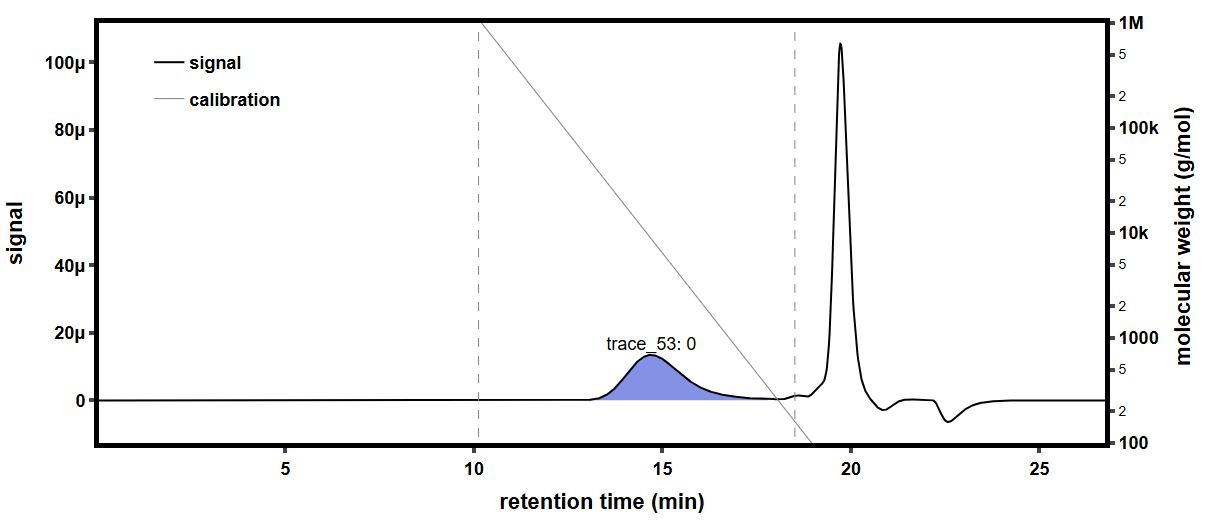

The table this chart was drawn from, first rows:
time (min), raw light scattering data: detector volt…, raw light scattering data: detector volt…, raw light scattering data: detector volt…, raw light scattering data: detector volt…, raw light scattering data: detector volt…, raw light scattering data: detector volt…, raw light scattering data: detector volt…, raw light scattering data: detector volt…, raw UV absorbance data: detector voltage…, differential refractive index data: diff…, Forward Laser Monitor: Forward Laser Mon…, Auto-inject Signal: Auto-inject Signal, Auto-inject Signal: Auto-inject Signal, absolute refractive index data: absolute…
-0.1788, 0.02588, 0.01482, 0.03964, 0.02826, 0.03285, 0.02705, 0.04112, 0.01615, , -0.0002674, 1.008, , 1.439
-0.162, 0.02589, 0.01482, 0.03964, 0.02827, 0.03285, 0.02705, 0.04112, 0.01615, , -0.0002674, 1.008, , 1.439
-0.1452, 0.02588, 0.01482, 0.03964, 0.02826, 0.03286, 0.02706, 0.04112, 0.01615, , -0.0002674, 1.008, , 1.439
-0.1283, 0.02588, 0.01482, 0.03964, 0.02826, 0.03286, 0.02706, 0.04112, 0.01615, , -0.0002674, 1.008, , 1.439
-0.1115, 0.02588, 0.01482, 0.03964, 0.02827, 0.03286, 0.02706, 0.04112, 0.01615, , -0.0002674, 1.008, , 1.439
-0.09466, 0.02588, 0.01482, 0.03964, 0.02827, 0.03286, 0.02706, 0.04112, 0.01615, , -0.0002674, 1.008, , 1.439
-0.07782, 0.02588, 0.01482, 0.03964, 0.02826, 0.03285, 0.02706, 0.04112, 0.01615, , -0.0002674, 1.008, , 1.439
-0.06099, 0.02588, 0.01482, 0.03964, 0.02827, 0.03285, 0.02706, 0.04112, 0.01615, , -0.0002674, 1.008, , 1.439
-0.04415, 0.02588, 0.01482, 0.03964, 0.02827, 0.03286, 0.02706, 0.04112, 0.01615, , -0.0002674, 1.008, , 1.439
-0.02732, 0.02588, 0.01482, 0.03964, 0.02827, 0.03285, 0.02705, 0.04112, 0.01615, , -0.0002674, 1.008, , 1.439
-0.01048, 0.02588, 0.01482, 0.03964, 0.02827, 0.03285, 0.02705, 0.04111, 0.01615, , -0.0002674, 1.008, , 1.439
0.006352, 0.02588, 0.01482, 0.03964, 0.02826, 0.03285, 0.02705, 0.04111, 0.01615, , -0.0002674, 1.008, , 1.439
0.02319, 0.02588, 0.01482, 0.03964, 0.02826, 0.03285, 0.02705, 0.04112, 0.01615, , -0.0002674, 1.008, , 1.439
0.04002, 0.02588, 0.01481, 0.03964, 0.02827, 0.03285, 0.02705, 0.04112, 0.01615, , -0.0002674, 1.008, , 1.439
0.05686, 0.02588, 0.01482, 0.03964, 0.02826, 0.03285, 0.02705, 0.04112, 0.01615, , -0.0002674, 1.008, , 1.439
0.07369, 0.02588, 0.01482, 0.03964, 0.02826, 0.03286, 0.02706, 0.04112, 0.01615, 0.05474, -0.0002674, 1.008, , 1.439
0.09052, 0.02588, 0.01482, 0.03964, 0.02826, 0.03285, 0.02706, 0.04112, 0.01615, 0.05474, -0.0002674, 1.008, , 1.439
0.1074, 0.02588, 0.01482, 0.03964, 0.02827, 0.03286, 0.02706, 0.04112, 0.01615, 0.05474, -0.0002674, 1.008, , 1.439
0.1242, 0.02588, 0.01482, 0.03964, 0.02827, 0.03286, 0.02706, 0.04112, 0.01615, 0.05474, -0.0002674, 1.008, , 1.439
0.141, 0.02588, 0.01482, 0.03964, 0.02826, 0.03286, 0.02706, 0.04112, 0.01615, 0.05474, -0.0002674, 1.008, , 1.439
0.1579, 0.02588, 0.01482, 0.03964, 0.02826, 0.03286, 0.02706, 0.04112, 0.01615, 0.05474, -0.0002674, 1.008, , 1.439
0.1747, 0.02588, 0.01482, 0.03964, 0.02826, 0.03286, 0.02706, 0.04112, 0.01615, 0.05474, -0.0002674, 1.008, , 1.439
0.1915, 0.02588, 0.01482, 0.03965, 0.02826, 0.03286, 0.02706, 0.04111, 0.01615, 0.05474, -0.0002674, 1.008, , 1.439
0.2084, 0.02588, 0.01482, 0.03965, 0.02826, 0.03285, 0.02706, 0.04111, 0.01615, 0.05474, -0.0002674, 1.008, , 1.439
0.2252, 0.02588, 0.01482, 0.03964, 0.02827, 0.03286, 0.02706, 0.04112, 0.01615, 0.05474, -0.0002674, 1.008, , 1.439
0.242, 0.02588, 0.01482, 0.03964, 0.02827, 0.03285, 0.02706, 0.04112, 0.01615, 0.05474, -0.0002674, 1.008, , 1.439
0.2589, 0.02588, 0.01482, 0.03964, 0.02827, 0.03285, 0.02706, 0.04112, 0.01615, 0.05474, -0.0002674, 1.008, , 1.439
0.2757, 0.02588, 0.01482, 0.03964, 0.02826, 0.03285, 0.02706, 0.04112, 0.01615, 0.05473, -0.0002674, 1.008, , 1.439
0.2925, 0.02588, 0.01482, 0.03964, 0.02826, 0.03285, 0.02706, 0.04112, 0.01616, 0.05473, -0.0002674, 1.008, , 1.439
0.3094, 0.02588, 0.01482, 0.03963, 0.02827, 0.03285, 0.02706, 0.04112, 0.01615, 0.05473, -0.0002674, 1.008, , 1.439
0.3262, 0.02588, 0.01482, 0.03964, 0.02826, 0.03285, 0.02706, 0.04112, 0.01615, 0.05473, -0.0002674, 1.008, , 1.439
0.343, 0.02588, 0.01482, 0.03964, 0.02826, 0.03286, 0.02706, 0.04112, 0.01615, 0.05473, -0.0002674, 1.008, , 1.439
0.3599, 0.02588, 0.01482, 0.03964, 0.02827, 0.03286, 0.02706, 0.04112, 0.01615, 0.05473, -0.0002674, 1.008, , 1.439
0.3767, 0.02588, 0.01482, 0.03964, 0.02827, 0.03285, 0.02706, 0.04112, 0.01615, 0.05473, -0.0002674, 1.008, , 1.439
0.3935, 0.02589, 0.01482, 0.03964, 0.02826, 0.03285, 0.02706, 0.04112, 0.01615, 0.05473, -0.0002674, 1.008, , 1.439
0.4104, 0.02588, 0.01481, 0.03964, 0.02826, 0.03285, 0.02706, 0.04112, 0.01615, 0.05473, -0.0002674, 1.008, , 1.439
0.4272, 0.02588, 0.01482, 0.03964, 0.02826, 0.03286, 0.02705, 0.04112, 0.01615, 0.05473, -0.0002674, 1.008, , 1.439
0.4441, 0.02588, 0.01482, 0.03964, 0.02827, 0.03286, 0.02706, 0.04112, 0.01615, 0.05473, -0.0002674, 1.008, , 1.439
0.4609, 0.02588, 0.01482, 0.03964, 0.02827, 0.03285, 0.02706, 0.04112, 0.01615, 0.05473, -0.0002674, 1.008, , 1.439
0.4777, 0.02588, 0.01482, 0.03964, 0.02827, 0.03285, 0.02705, 0.04112, 0.01615, 0.05473, -0.0002674, 1.008, , 1.439
0.4946, 0.02588, 0.01482, 0.03964, 0.02827, 0.03285, 0.02706, 0.04112, 0.01615, 0.05473, -0.0002674, 1.008, , 1.439
0.5114, 0.02588, 0.01482, 0.03964, 0.02826, 0.03286, 0.02706, 0.04112, 0.01615, 0.05473, -0.0002674, 1.008, , 1.439
0.5282, 0.02588, 0.01482, 0.03964, 0.02827, 0.03286, 0.02706, 0.04112, 0.01615, 0.05473, -0.0002674, 1.008, , 1.439
0.5451, 0.02588, 0.01482, 0.03964, 0.02827, 0.03286, 0.02706, 0.04112, 0.01615, 0.05473, -0.0002674, 1.008, , 1.439
0.5619, 0.02588, 0.01482, 0.03964, 0.02827, 0.03286, 0.02706, 0.04111, 0.01615, 0.05474, -0.0002674, 1.008, , 1.439
0.5787, 0.02589, 0.01482, 0.03964, 0.02827, 0.03285, 0.02706, 0.04111, 0.01615, 0.05474, -0.0002674, 1.008, , 1.439
0.5956, 0.02588, 0.01482, 0.03964, 0.02827, 0.03285, 0.02706, 0.04112, 0.01615, 0.05474, -0.0002674, 1.008, , 1.439
0.6124, 0.02588, 0.01482, 0.03964, 0.02827, 0.03286, 0.02706, 0.04112, 0.01615, 0.05473, -0.0002674, 1.008, , 1.439
0.6292, 0.02588, 0.01482, 0.03964, 0.02826, 0.03285, 0.02705, 0.04111, 0.01615, 0.05473, -0.0002674, 1.008, , 1.439
0.6461, 0.02588, 0.01482, 0.03964, 0.02826, 0.03286, 0.02706, 0.04112, 0.01615, 0.05473, -0.0002674, 1.008, , 1.439
0.6629, 0.02588, 0.01482, 0.03964, 0.02827, 0.03285, 0.02706, 0.04112, 0.01615, 0.05473, -0.0002674, 1.008, , 1.439
0.6797, 0.02588, 0.01482, 0.03964, 0.02827, 0.03286, 0.02706, 0.04112, 0.01615, 0.05473, -0.0002674, 1.008, , 1.439
0.6966, 0.02588, 0.01482, 0.03964, 0.02826, 0.03285, 0.02705, 0.04112, 0.01615, 0.05474, -0.0002674, 1.008, , 1.439
0.7134, 0.02588, 0.01482, 0.03964, 0.02826, 0.03285, 0.02706, 0.04112, 0.01615, 0.05474, -0.0002674, 1.008, , 1.439
0.7302, 0.02588, 0.01482, 0.03964, 0.02827, 0.03286, 0.02706, 0.04112, 0.01615, 0.05474, -0.0002674, 1.008, , 1.439
0.7471, 0.02588, 0.01482, 0.03964, 0.02826, 0.03286, 0.02706, 0.04112, 0.01615, 0.05473, -0.0002674, 1.008, , 1.439
0.7639, 0.02588, 0.01482, 0.03964, 0.02826, 0.03286, 0.02706, 0.04112, 0.01615, 0.05473, -0.0002674, 1.008, , 1.439
0.7807, 0.02588, 0.01482, 0.03964, 0.02826, 0.03285, 0.02706, 0.04112, 0.01615, 0.05474, -0.0002674, 1.008, , 1.439
0.7976, 0.02588, 0.01482, 0.03964, 0.02826, 0.03285, 0.02706, 0.04112, 0.01615, 0.05473, -0.0002674, 1.008, , 1.439
0.8144, 0.02588, 0.01482, 0.03964, 0.02826, 0.03286, 0.02706, 0.04112, 0.01615, 0.05473, -0.0002674, 1.008, , 1.439
... 1,604 more rows
